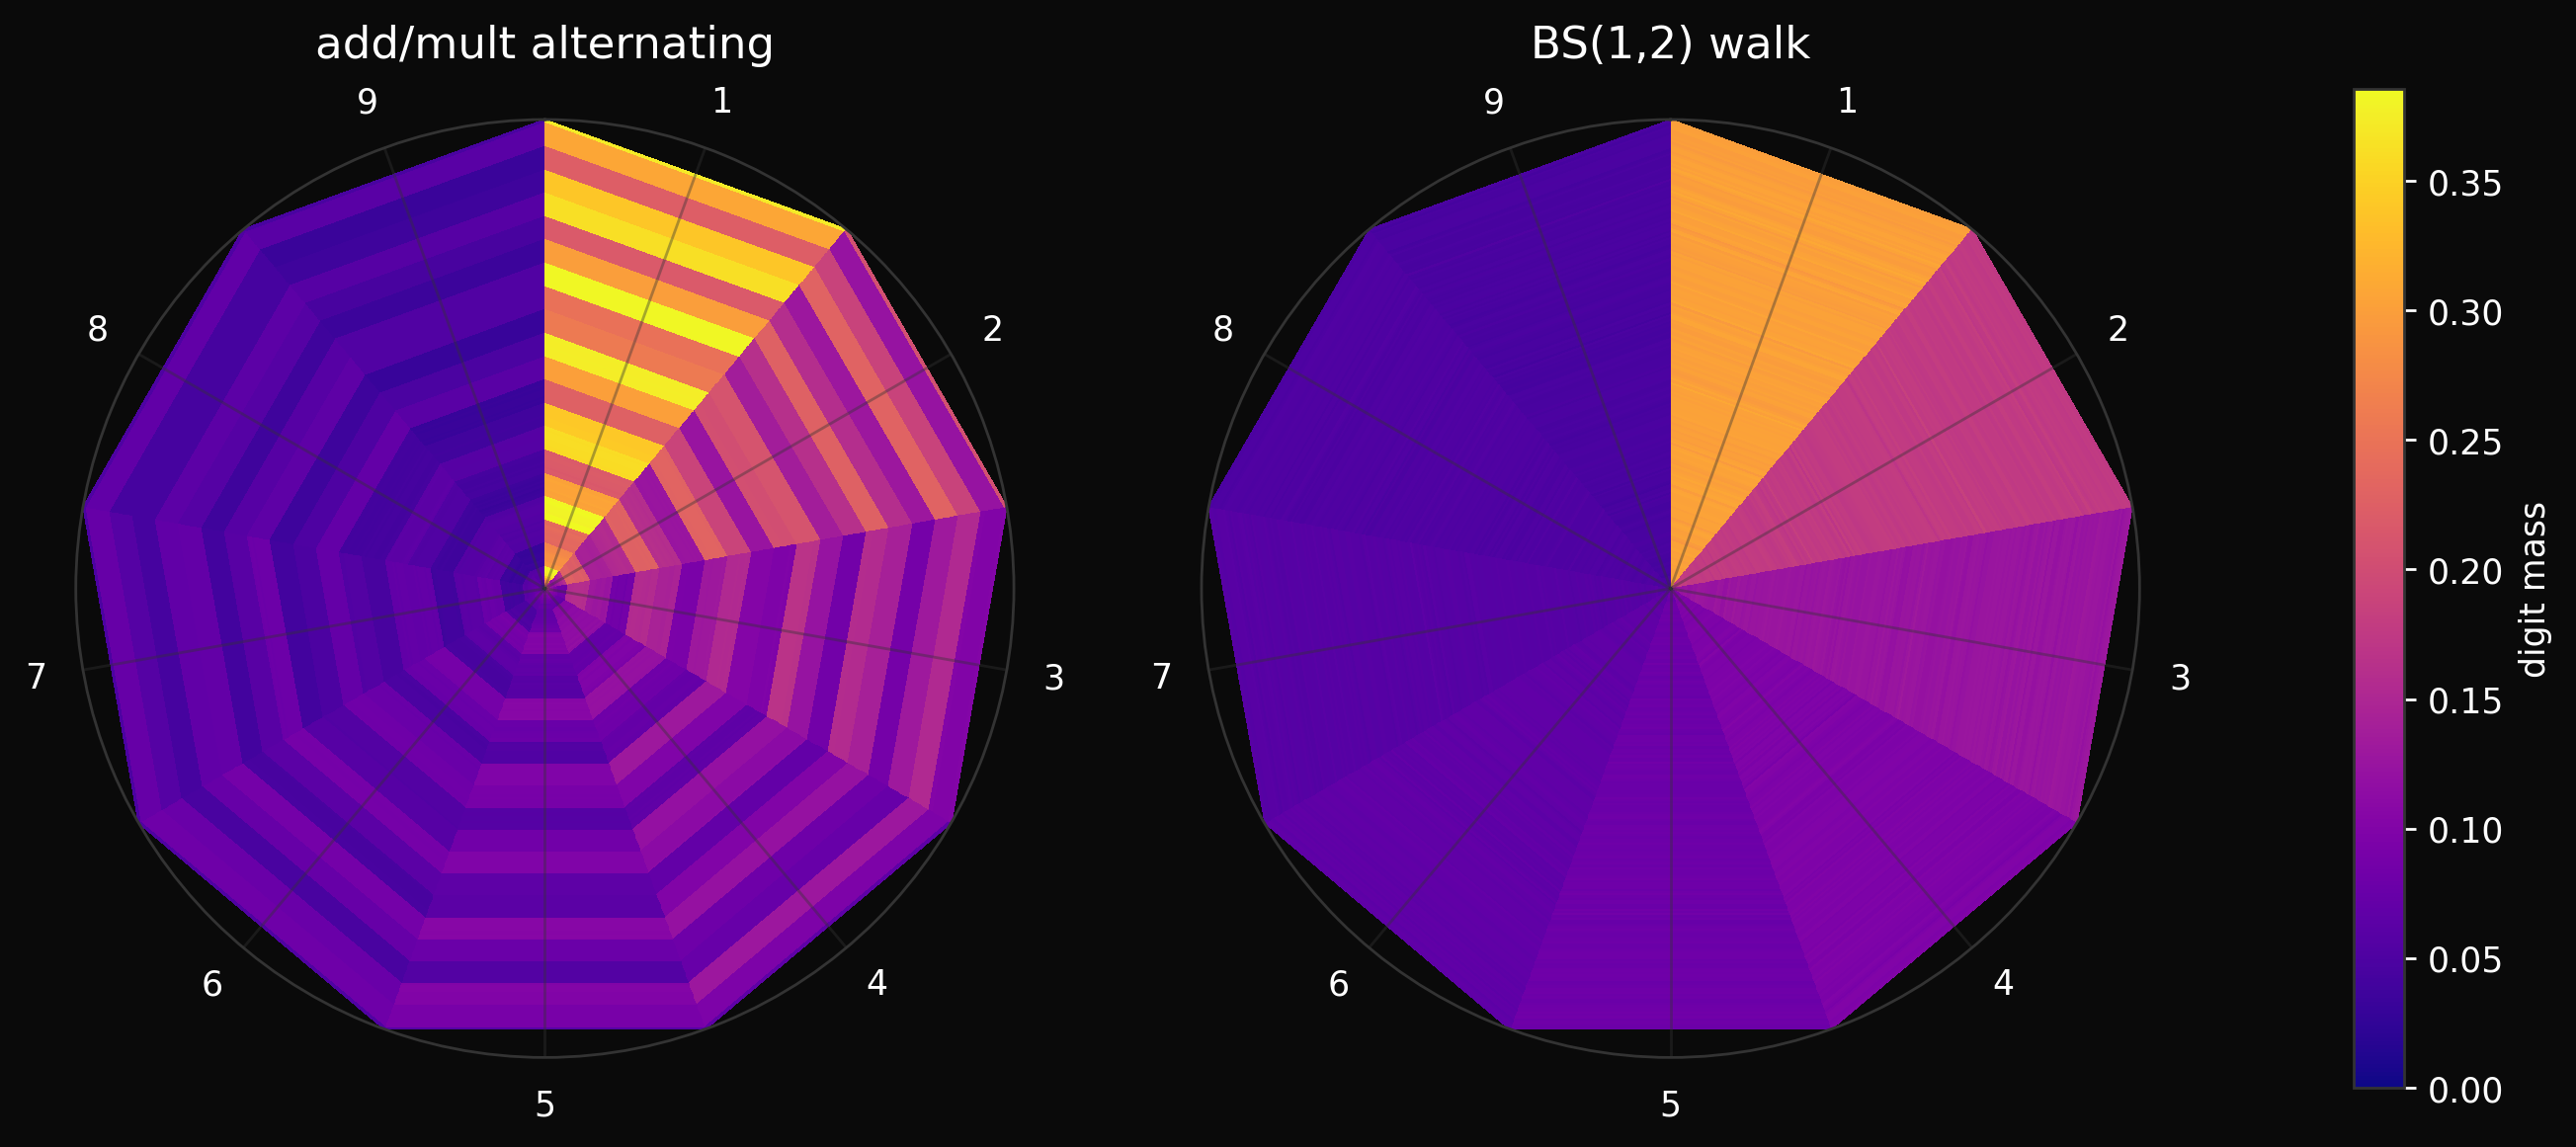

Source code (Python):
"""
Polar shutter: first-digit dial vs time for the two contrasting demos.

Angle is first-digit sector (1..9, read clockwise from top).
Radius is op index (centre = initial state, edge = final state).
"""

import numpy as np
import matplotlib.pyplot as plt

from common import (
    BG, CMAP, FG, SPINE,
    experiment_path,
    load_checkpoints,
    project_to_digit_hist,
    save_figure,
)


PANELS = [
    ('add_mult_alternating', 'add/mult alternating'),
    ('bs12_walk', 'BS(1,2) walk'),
]


def main():
    projected = {}
    vmax = 0.0
    for name, _ in PANELS:
        ckpts = load_checkpoints(experiment_path(f'data_{name}.npz'))
        digit_hist = project_to_digit_hist(ckpts['log_mantissa_hist'])
        projected[name] = digit_hist
        vmax = max(vmax, float(digit_hist[1:].max()))

    fig, axes = plt.subplots(1, 2, figsize=(14, 7),
                             subplot_kw={'projection': 'polar'})
    fig.patch.set_facecolor(BG)

    mesh = None
    for ax, (name, title) in zip(axes, PANELS):
        ax.set_facecolor(BG)
        digit_hist = projected[name]
        K = digit_hist.shape[0]

        theta_edges = np.linspace(0.0, 2.0 * np.pi, 10)
        r_edges = np.linspace(0.0, 1.0, K + 1)
        mesh = ax.pcolormesh(
            theta_edges, r_edges, digit_hist,
            cmap=CMAP, vmin=0.0, vmax=vmax, shading='flat',
        )

        ax.set_theta_zero_location('N')
        ax.set_theta_direction(-1)
        angles_deg = np.arange(0, 360, 40) + 20
        ax.set_thetagrids(angles_deg, labels=[str(d) for d in range(1, 10)])
        ax.set_yticks([])
        ax.tick_params(colors=FG)
        ax.set_title(title, color=FG, fontsize=13, pad=18)
        ax.grid(color='#333', alpha=0.4)
        ax.spines['polar'].set_color(SPINE)

    cbar = fig.colorbar(mesh, ax=axes.tolist(), shrink=0.75, pad=0.08)
    cbar.set_label('digit mass', color=FG)
    cbar.ax.tick_params(colors=FG)
    for spine in cbar.ax.spines.values():
        spine.set_color(SPINE)

    save_figure(fig, experiment_path('shutter_polar.png'))


if __name__ == '__main__':
    main()
